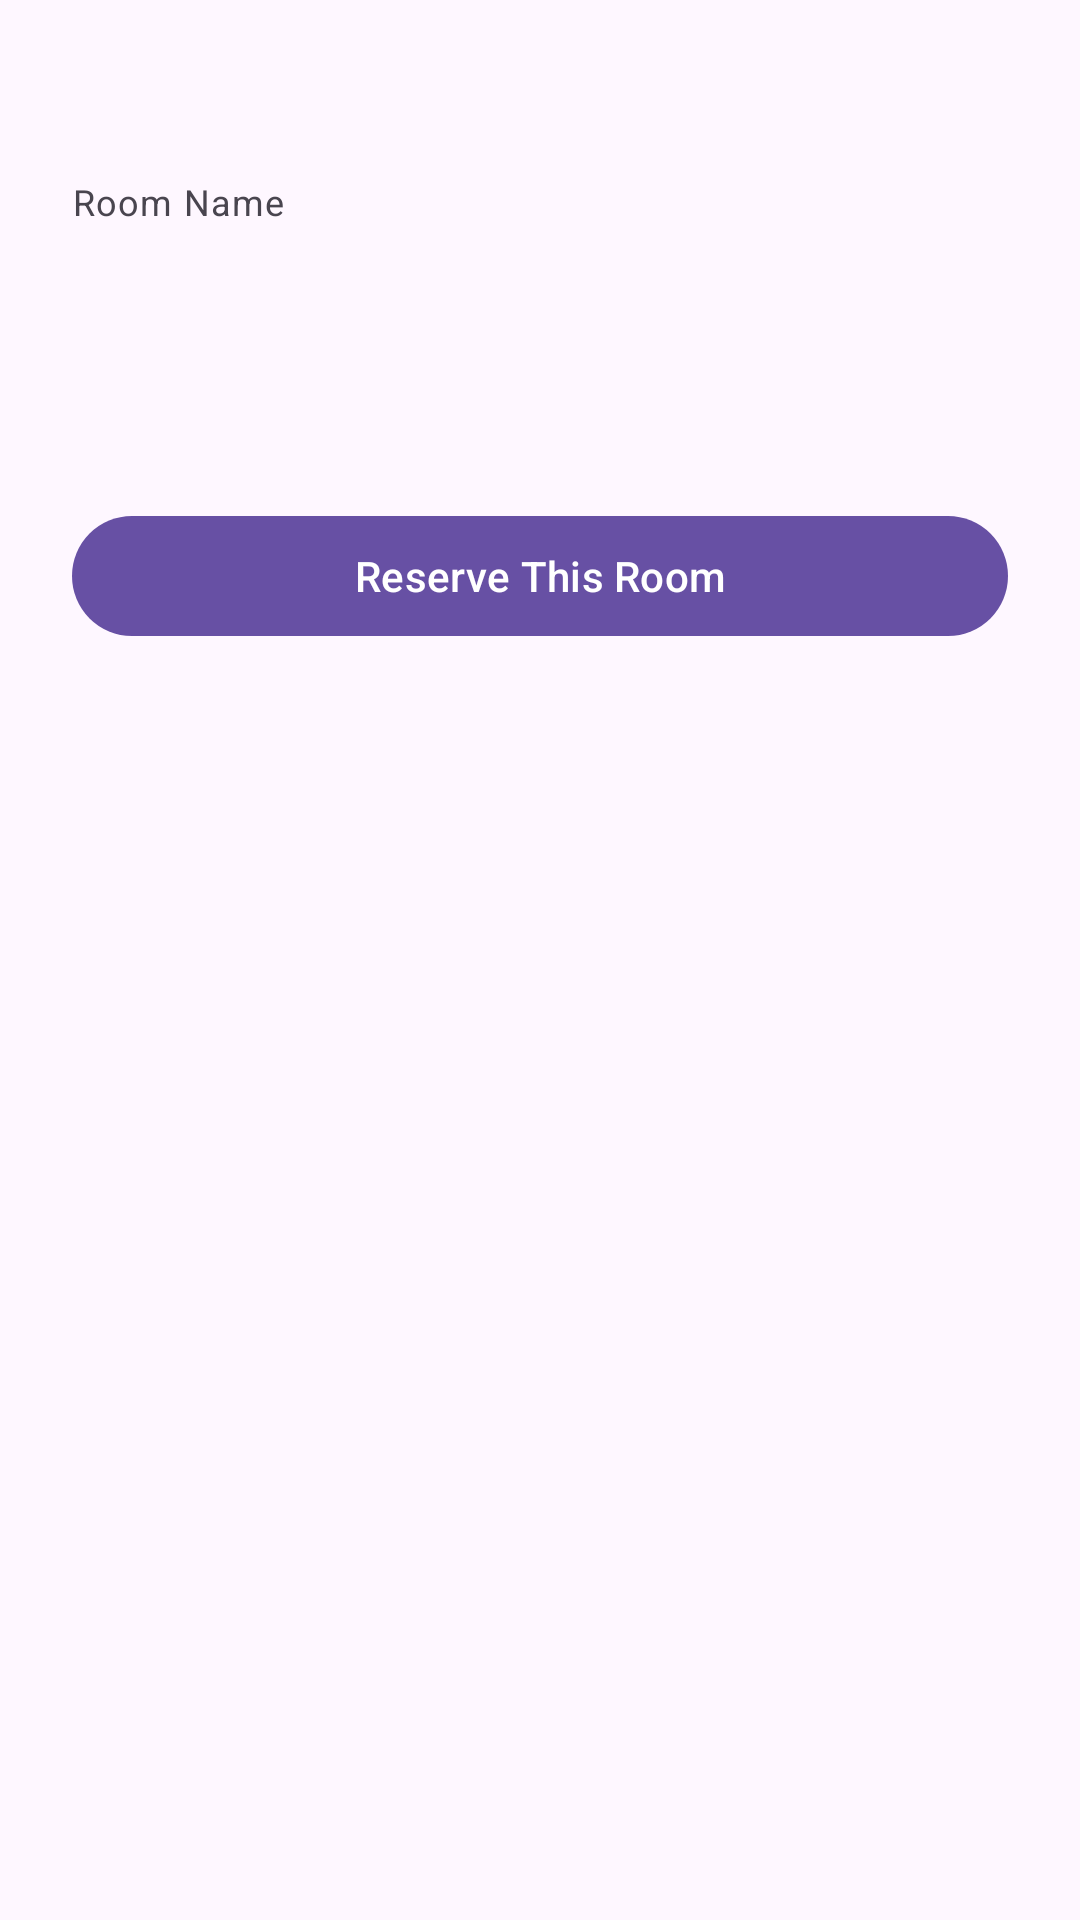

Layout XML and referenced resources for this Android screen:
<!-- AndroidManifest.xml: application theme Theme.CodefestRedoPractice -->
<!-- res/layout/fragment_room_detail.xml -->
<?xml version="1.0" encoding="utf-8"?>
<ScrollView xmlns:android="http://schemas.android.com/apk/res/android"
    android:layout_width="match_parent"
    android:layout_height="match_parent">

    <LinearLayout
        android:layout_width="match_parent"
        android:layout_height="wrap_content"
        android:orientation="vertical"
        android:padding="24dp">

        <TextView
            android:id="@+id/roomIdValue"
            android:layout_width="wrap_content"
            android:layout_height="wrap_content"
            android:textAppearance="?attr/textAppearanceBody2" />

        <TextView
            android:id="@+id/roomNameLabel"
            android:layout_width="wrap_content"
            android:layout_height="wrap_content"
            android:layout_marginTop="16dp"
            android:text="@string/room_name_label"
            android:textAppearance="?attr/textAppearanceCaption" />

        <TextView
            android:id="@+id/roomNameValue"
            android:layout_width="match_parent"
            android:layout_height="wrap_content"
            android:layout_marginTop="4dp"
            android:textAppearance="?attr/textAppearanceHeadline6" />

        <TextView
            android:id="@+id/roomPriceValue"
            android:layout_width="wrap_content"
            android:layout_height="wrap_content"
            android:layout_marginTop="16dp"
            android:textAppearance="?attr/textAppearanceBody1" />

        <Button
            android:id="@+id/reserveRoomButton"
            android:layout_width="match_parent"
            android:layout_height="wrap_content"
            android:layout_marginTop="24dp"
            android:text="@string/reserve_this_room" />
    </LinearLayout>
</ScrollView>
<!-- resources referenced by this layout -->
<resources>
  <string name="reserve_this_room">Reserve This Room</string>
  <string name="room_name_label">Room Name</string>
  <style name="Theme.CodefestRedoPractice" parent="Base.Theme.CodefestRedoPractice" />
  <style name="Base.Theme.CodefestRedoPractice" parent="Theme.Material3.DayNight.NoActionBar">
          
          
      </style>
</resources>
